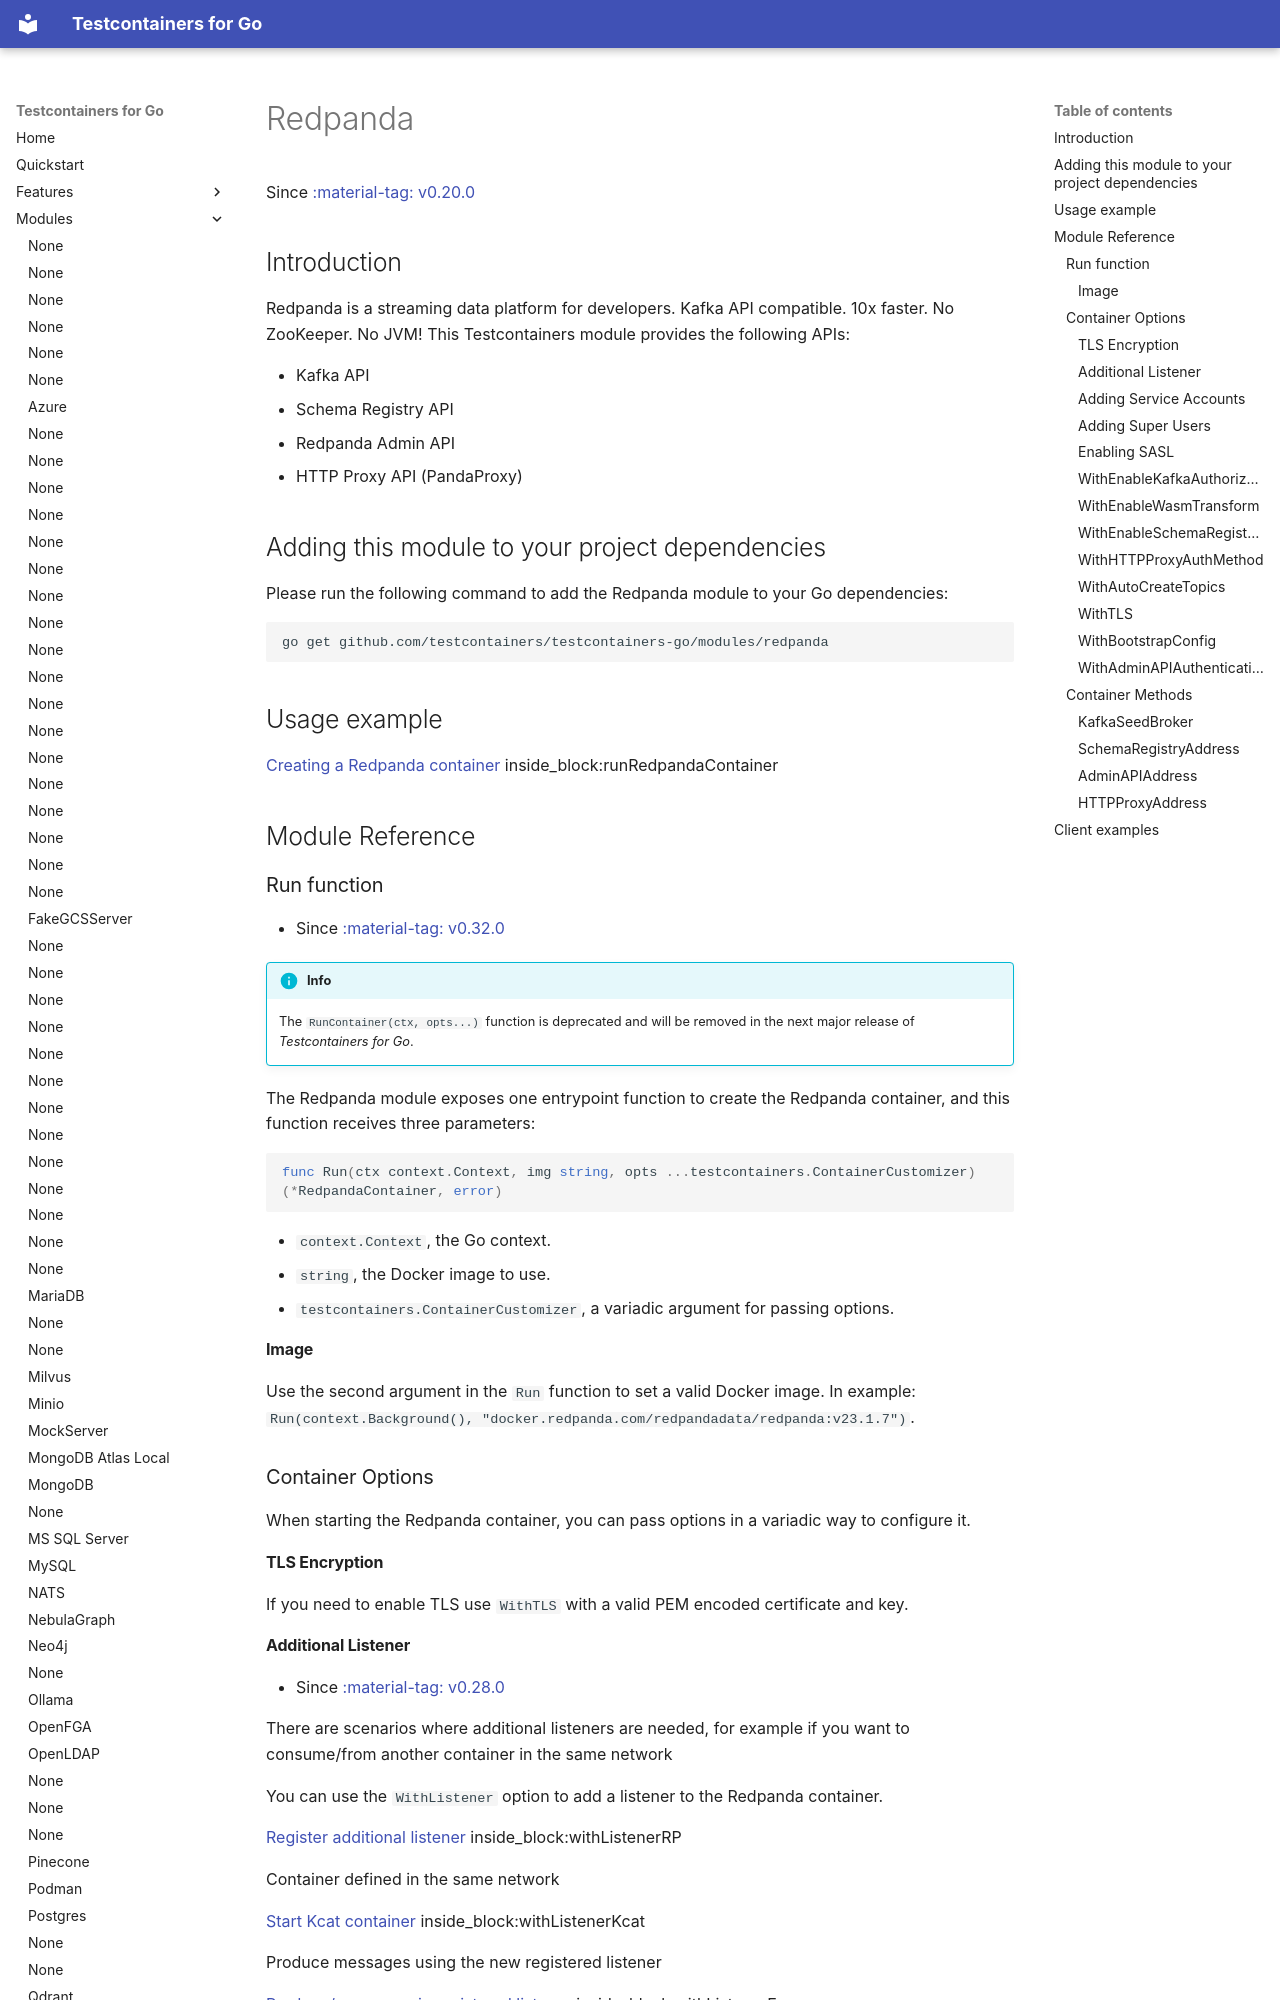

repository: testcontainers/testcontainers-go · page: modules/redpanda/index.html · generator: mkdocs

# Redpanda

Since <a href="https://github.com/testcontainers/testcontainers-go/releases/tag/v0.20.0"><span class="tc-version">:material-tag: v0.20.0</span></a>

## Introduction

Redpanda is a streaming data platform for developers. Kafka API compatible. 10x faster. No ZooKeeper. No JVM!
This Testcontainers module provides the following APIs:

- Kafka API
- Schema Registry API
- Redpanda Admin API
- HTTP Proxy API (PandaProxy)

## Adding this module to your project dependencies

Please run the following command to add the Redpanda module to your Go dependencies:

```
go get github.com/testcontainers/testcontainers-go/modules/redpanda
```

## Usage example

<!--codeinclude-->
[Creating a Redpanda container](../../modules/redpanda/examples_test.go) inside_block:runRedpandaContainer
<!--/codeinclude-->

## Module Reference

### Run function

- Since <a href="https://github.com/testcontainers/testcontainers-go/releases/tag/v0.32.0"><span class="tc-version">:material-tag: v0.32.0</span></a>

!!!info
    The `RunContainer(ctx, opts...)` function is deprecated and will be removed in the next major release of _Testcontainers for Go_.

The Redpanda module exposes one entrypoint function to create the Redpanda container, and this function receives three parameters:

```golang
func Run(ctx context.Context, img string, opts ...testcontainers.ContainerCustomizer) (*RedpandaContainer, error)
```

- `context.Context`, the Go context.
- `string`, the Docker image to use.
- `testcontainers.ContainerCustomizer`, a variadic argument for passing options.

#### Image

Use the second argument in the `Run` function to set a valid Docker image.
In example: `Run(context.Background(), "docker.redpanda.com/redpandadata/redpanda:v23.1.7")`.

### Container Options

When starting the Redpanda container, you can pass options in a variadic way to configure it.

#### TLS Encryption

If you need to enable TLS use `WithTLS` with a valid PEM encoded certificate and key.

#### Additional Listener

- Since <a href="https://github.com/testcontainers/testcontainers-go/releases/tag/v0.28.0"><span class="tc-version">:material-tag: v0.28.0</span></a>

There are scenarios where additional listeners are needed, for example if you
want to consume/from another container in the same network

You can use the `WithListener` option to add a listener to the Redpanda container.
<!--codeinclude-->
[Register additional listener](../../modules/redpanda/redpanda_test.go) inside_block:withListenerRP
<!--/codeinclude-->

Container defined in the same network
<!--codeinclude-->
[Start Kcat container](../../modules/redpanda/redpanda_test.go) inside_block:withListenerKcat
<!--/codeinclude-->

Produce messages using the new registered listener
<!--codeinclude-->
[Produce/consume via registered listener](../../modules/redpanda/redpanda_test.go) inside_block:withListenerExec
<!--/codeinclude-->

#### Adding Service Accounts

- Since <a href="https://github.com/testcontainers/testcontainers-go/releases/tag/v0.20.0"><span class="tc-version">:material-tag: v0.20.0</span></a>

It's possible to add service accounts to the Redpanda container using the `WithNewServiceAccount` option, setting the service account name and its password.
E.g. `WithNewServiceAccount("service-account", "password")`.

#### Adding Super Users

- Since <a href="https://github.com/testcontainers/testcontainers-go/releases/tag/v0.20.0"><span class="tc-version">:material-tag: v0.20.0</span></a>

When a super user is needed, you can use the `WithSuperusers` option, passing a variadic list of super users.
E.g. `WithSuperusers("superuser-1", "superuser-2")`.
